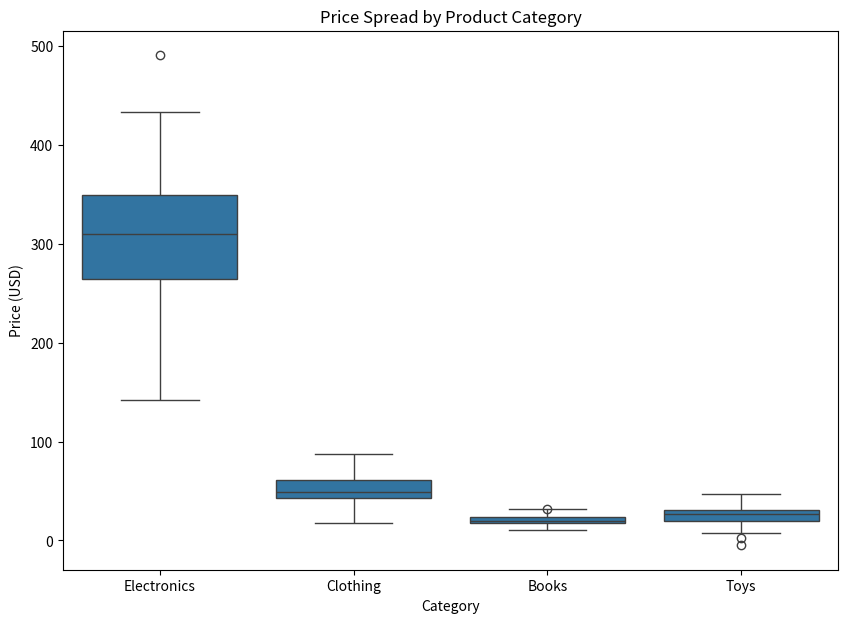

Python code for this plot:
import seaborn as sns
import pandas as pd
import numpy as np
import matplotlib.pyplot as plt

# Create sample data
np.random.seed(10)
data = {
    'Category': ['Electronics'] * 50 + ['Clothing'] * 50 + ['Books'] * 50 + ['Toys'] * 50,
    'Price': np.concatenate([
        np.random.normal(300, 80, 50), # Electronics prices
        np.random.normal(50, 15, 50),  # Clothing prices
        np.random.normal(20, 5, 50),   # Books prices
        np.random.normal(25, 10, 50)   # Toys prices
    ])
}
df = pd.DataFrame(data)

# Create the boxplots
plt.figure(figsize=(10, 7))
sns.boxplot(x='Category', y='Price', data=df)

# Add titles and labels
plt.title('Price Spread by Product Category')
plt.xlabel('Category')
plt.ylabel('Price (USD)')

# Show the plot
plt.show()